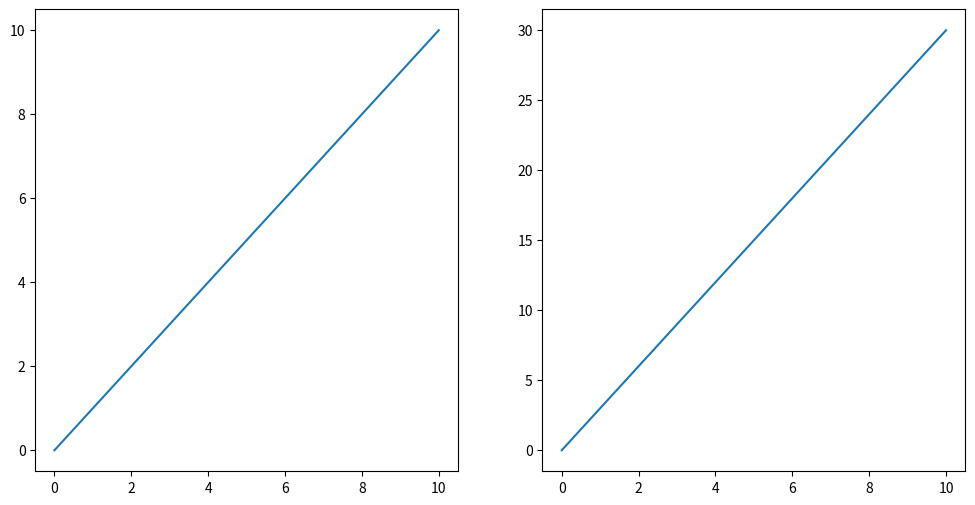
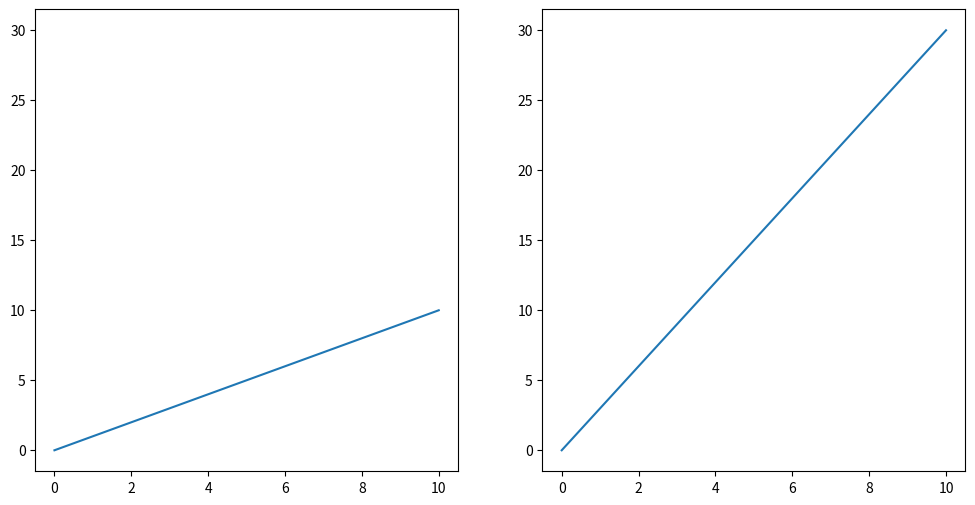

Write the Python code that produced these figures, in order.
import numpy as np
import pandas as pd
import matplotlib.pyplot as plt

x = np.linspace(0,10,11)
y1 = x
y2 = x * 3

fig = plt.figure(figsize=(12,6))
ax1 = fig.add_subplot(1,2,1)
ax1.plot(x, y1)
ax2 = fig.add_subplot(1,2,2)
ax2.plot(x, y2)

fig.savefig('fig8-1.eps')

fig = plt.figure(figsize=(12,6))
ax1 = fig.add_subplot(1,2,1)
ax1.plot(x, y1)
ax2 = fig.add_subplot(1,2,2, sharey=ax1)
ax2.plot(x, y2)

fig.savefig('fig8-2.eps')
